pico-8 play session: no input (idle)

[t = 6 s] idle ~6s (no d-pad/buttons)
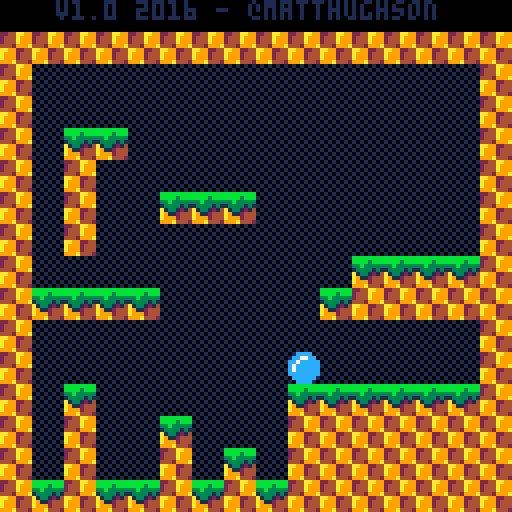

pico-8 cartridge
version 16
__lua__
--   		== platforming engine ==
--     ==in 100 lines of code==
			
--the goal of this cart is to 
--demonstrate a very basic
--platforming engine in under
--100 lines of *code*, while
--still maintaining an organized
--and documented game. 
--
--it isn't meant to be a demo of
--doing as much as possible, in
--as little code as possible.
--the 100 line limit is just 
--meant to encourage people 
--that "hey, you can make a game'
--with very little coding!"
--
--this will hopefully give new 
--users a simple and easy to 
--understand starting point for 
--their own platforming games.
--
--note: collision routine is
--based on mario bros 2 and 
--mckids, where we use collision
--points rather than a box.
--this has some interesting bugs
--but if it was good enough for
--miyamoto, its good enough for
--me!
			
--player
p1=
{
	--position
	x=72,
	y=16,
	--velocity
	dx=0,
	dy=0,
	
	--is the player standing on
	--the ground. used to determine
	--if they can jump.
	isgrounded=false,
	
	--tuning constants

	jumpvel=3.4,
}

--globals
g=
{
	grav=0.2, -- gravity per frame
}

-- called 30 times per second
function _update()

	--remember where we started
	local startx=p1.x
	
	--jump 
	--
	
	--if on the ground and the
	--user presses x,c,or,up...
	if (btnp(2) 			or btnp(4) or btnp(5))
	 and p1.isgrounded then
	 --launch the player upwards
		p1.dy=-p1.jumpvel
	end
	
	--walk
	--
	
	p1.dx=0
	if btn(0) then --left
		p1.dx=-2
	end
	if btn(1) then --right
		p1.dx=2
	end
	
	--move the player left/right
	p1.x+=p1.dx
	
	--hit side walls
	--
	
	--check for walls in the
	--direction we are moving.
	local xoffset=0
	if p1.dx>0 then xoffset=7 end
	
	--look for a wall
	local h=mget((p1.x+xoffset)/8,(p1.y+7)/8)
	if fget(h,0) then
		--they hit a wall so move them
		--back to their original pos.
		--it should really move them to
		--the edge of the wall but this
		--mostly works and is simpler.
		p1.x=startx
	end
	
	--accumulate gravity
	p1.dy+=g.grav
	
	--fall
	p1.y+=p1.dy

	--hit floor
	--
	
	--check bottom center of the
	--player.
	local v=mget((p1.x+4)/8,(p1.y+8)/8)
	
	--assume they are floating 
	--until we determine otherwise
	p1.isgrounded=false
	
	--only check for floors when
	--moving downward
	if p1.dy>=0 then
		--look for a solid tile
		if fget(v,0) then
			--place p1 on top of tile
			p1.y = flr((p1.y)/8)*8
			--halt velocity
			p1.dy = 0
			--allow jumping again
			p1.isgrounded=true
		end
	end
	
	--hit ceiling
	--
	
	--check top center of p1
	v=mget((p1.x+4)/8,(p1.y)/8)
	
	--only check for ceilings when
	--moving up
	if p1.dy<=0 then
		--look for solid tile
		if fget(v,0) then
			--position p1 right below
			--ceiling
			p1.y = flr((p1.y+8)/8)*8
			--halt upward velocity
			p1.dy = 0
		end
	end
end

function _draw()
 cls() --clear the screen
 map(0,0,0,0,128,128) --draw map
	spr(1,p1.x,p1.y) --draw player
	print("v1.0 2016 - @matthughson",14,0,1)
end
__gfx__
0000000000cccc002244aa99bbbbbbbb010101010000000000000000000000000000000000000000000000000000000000000000000000000000000000000000
000000000cc77cc02444a999bbbb3bbb101010100000000000000000000000000000000000000000000000000000000000000000000000000000000000000000
00000000cc7ccccc2444a99933b33333010101010000000000000000000000000000000000000000000000000000000000000000000000000000000000000000
00000000c7cccccc4442999a13333131101010100000000000000000000000000000000000000000000000000000000000000000000000000000000000000000
00000000c7ccccccaa992244a1331214010101010000000000000000000000000000000000000000000000000000000000000000000000000000000000000000
00000000cccccccca9992444a9112444101010100000000000000000000000000000000000000000000000000000000000000000000000000000000000000000
000000000cccccc0a9992444a9992444010101010000000000000000000000000000000000000000000000000000000000000000000000000000000000000000
0000000000cccc00999a4442999a4442101010100000000000000000000000000000000000000000000000000000000000000000000000000000000000000000
__gff__
0000010100010000000000000000000000000000000000000000000000000000000000000000000000000000000000000000000000000000000000000000000000000000000000000000000000000000000000000000000000000000000000000000000000000000000000000000000000000000000000000000000000000000
0000000000000000000000000000000000000000000000000000000000000000000000000000000000000000000000000000000000000000000000000000000000000000000000000000000000000000000000000000000000000000000000000000000000000000000000000000000000000000000000000000000000000000
__map__
0500050505050505050505050505050500000000000000000000000000000000000000000000000000000000000000000000000000000000000000000000000000000000000000000000000000000000000000000000000000000000000000000000000000000000000000000000000000000000000000000000000000000000
0202020202020202020202020202020200000000000000000000000000000000000000000000000000000000000000000000000000000000000000000000000000000000000000000000000000000000000000000000000000000000000000000000000000000000000000000000000000000000000000000000000000000000
0204040404040404040404040404040200000000000000000000000000000000000000000000000000000000000000000000000000000000000000000000000000000000000000000000000000000000000000000000000000000000000000000000000000000000000000000000000000000000000000000000000000000000
0204040404040404040404040404040200000000000000000000000000000000000000000000000000000000000000000000000000000000000000000000000000000000000000000000000000000000000000000000000000000000000000000000000000000000000000000000000000000000000000000000000000000000
0204030304040404040404040404040200000000000000000000000000000000000000000000000000000000000000000000000000000000000000000000000000000000000000000000000000000000000000000000000000000000000000000000000000000000000000000000000000000000000000000000000000000000
0204020404040404040404040404040200000000000000000000000000000000000000000000000000000000000000000000000000000000000000000000000000000000000000000000000000000000000000000000000000000000000000000000000000000000000000000000000000000000000000000000000000000000
0204020404030303040404040404040200000000000000000000000000000000000000000000000000000000000000000000000000000000000000000000000000000000000000000000000000000000000000000000000000000000000000000000000000000000000000000000000000000000000000000000000000000000
0204020404040404040404040404040200000000000000000000000000000000000000000000000000000000000000000000000000000000000000000000000000000000000000000000000000000000000000000000000000000000000000000000000000000000000000000000000000000000000000000000000000000000
0204040404040404040404030303030200000000000000000000000000000000000000000000000000000000000000000000000000000000000000000000000000000000000000000000000000000000000000000000000000000000000000000000000000000000000000000000000000000000000000000000000000000000
0203030303040404040403020202020200000000000000000000000000000000000000000000000000000000000000000000000000000000000000000000000000000000000000000000000000000000000000000000000000000000000000000000000000000000000000000000000000000000000000000000000000000000
0204040404040404040404040404040200000000000000000000000000000000000000000000000000000000000000000000000000000000000000000000000000000000000000000000000000000000000000000000000000000000000000000000000000000000000000000000000000000000000000000000000000000000
0204040404040404040404040404040200000000000000000000000000000000000000000000000000000000000000000000000000000000000000000000000000000000000000000000000000000000000000000000000000000000000000000000000000000000000000000000000000000000000000000000000000000000
0204030404040404040303030303030200000000000000000000000000000000000000000000000000000000000000000000000000000000000000000000000000000000000000000000000000000000000000000000000000000000000000000000000000000000000000000000000000000000000000000000000000000000
0204020404030404040202020202020200000000000000000000000000000000000000000000000000000000000000000000000000000000000000000000000000000000000000000000000000000000000000000000000000000000000000000000000000000000000000000000000000000000000000000000000000000000
0204020404020403040202020202020200000000000000000000000000000000000000000000000000000000000000000000000000000000000000000000000000000000000000000000000000000000000000000000000000000000000000000000000000000000000000000000000000000000000000000000000000000000
0203020303020302030202020202020200000000000000000000000000000000000000000000000000000000000000000000000000000000000000000000000000000000000000000000000000000000000000000000000000000000000000000000000000000000000000000000000000000000000000000000000000000000
